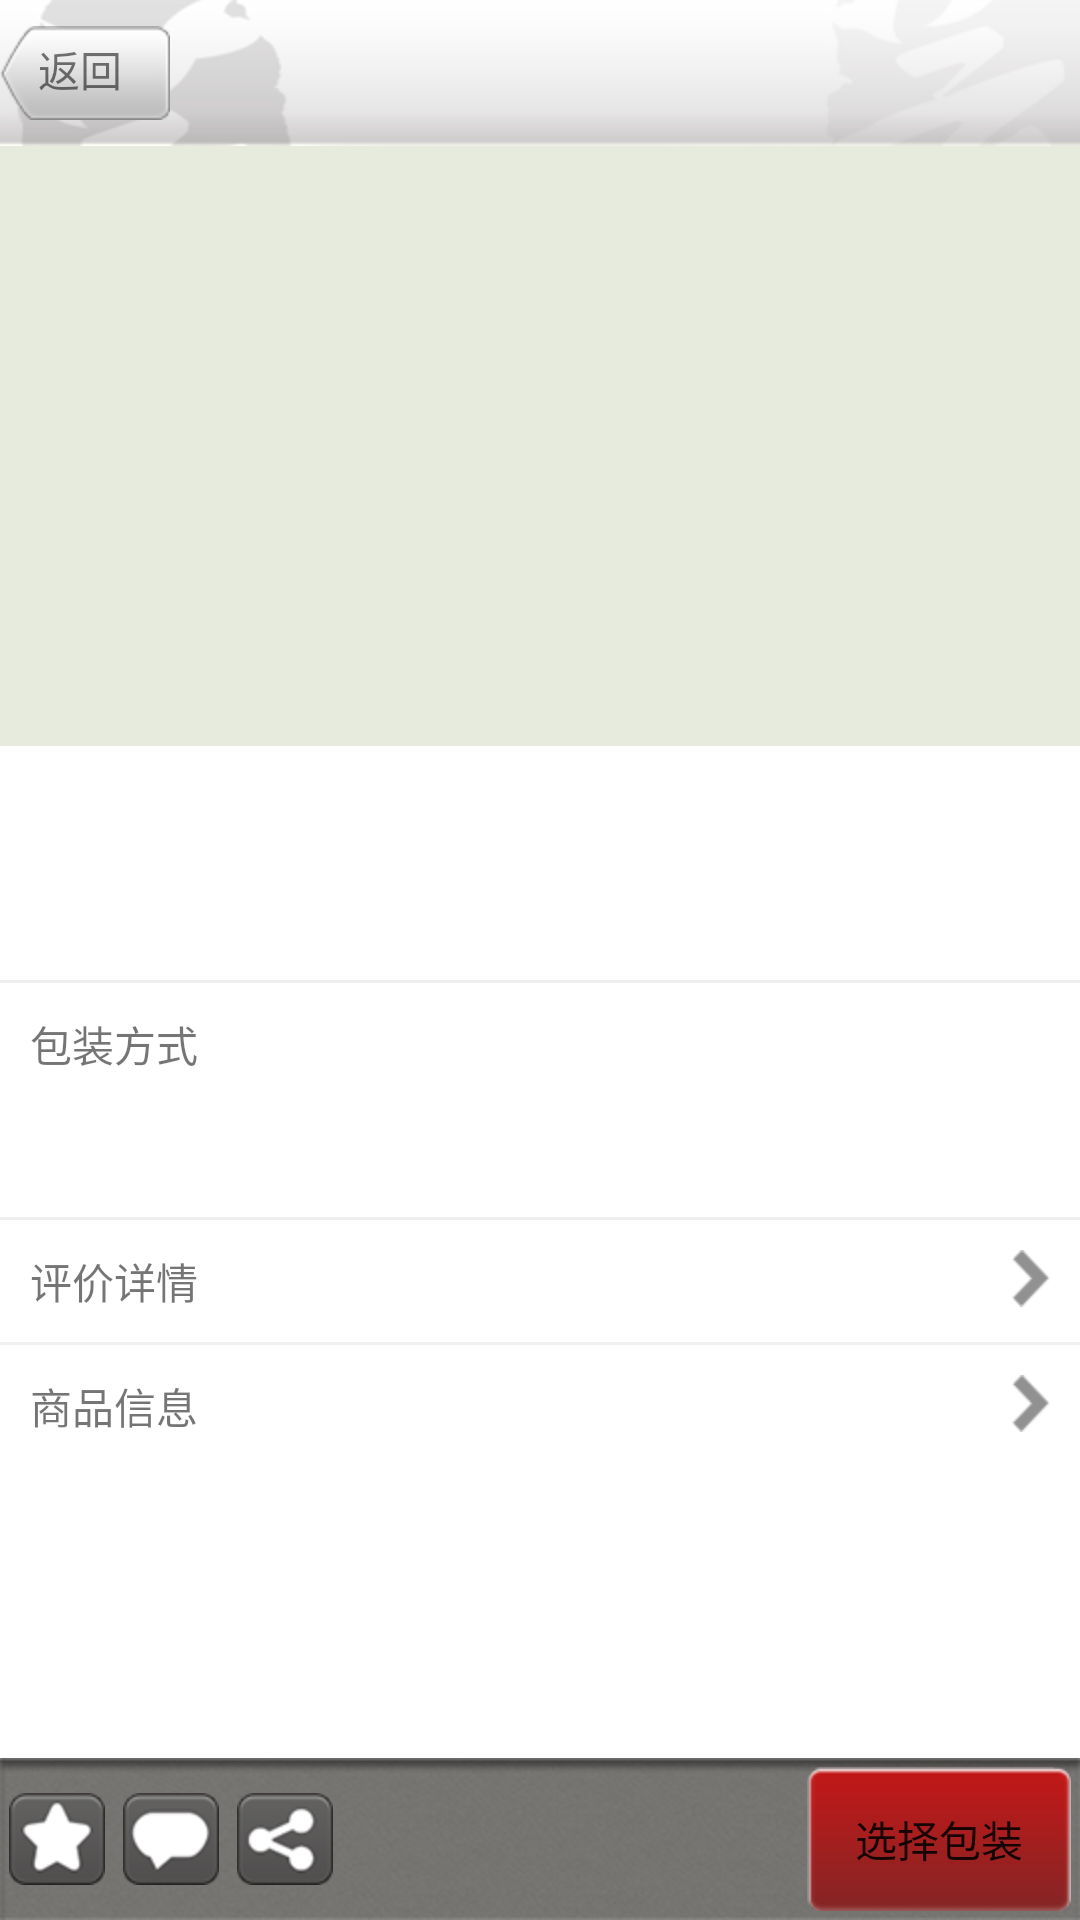

Produce the Android XML layout that renders to this screen, including the resource entries it uses.
<!-- AndroidManifest.xml: application theme AppTheme -->
<!-- res/layout/activity_productdetail.xml -->
<RelativeLayout xmlns:android="http://schemas.android.com/apk/res/android"
    xmlns:tools="http://schemas.android.com/tools"
    android:layout_width="match_parent"
    android:layout_height="match_parent"
    android:background="#FFFFFF"
    tools:context=".Productdetail" >

    <RelativeLayout
        android:id="@+id/rl_up"
        android:layout_width="match_parent"
        android:layout_height="wrap_content"
        android:background="@drawable/title_bg" >

        <TextView
            android:id="@+id/tv_back"
            android:layout_width="wrap_content"
            android:layout_height="wrap_content"
            android:layout_centerVertical="true"
            android:background="@drawable/back_normal"
            android:text="@string/back" />

        <TextView
            android:id="@+id/tv_theme_name"
            android:layout_width="wrap_content"
            android:layout_height="wrap_content"
            android:layout_centerInParent="true"
            android:textSize="20sp" />
    </RelativeLayout>

    <RelativeLayout
        android:id="@+id/rl_pro_one"
        android:layout_below="@id/rl_up"
        android:layout_width="match_parent"
        android:layout_height="200dp"
        android:background="#E7EBDE" >

        <Gallery
            android:id="@+id/gl_productImage"
            android:layout_width="match_parent"
            android:layout_height="match_parent"
            android:spacing="10dp" />
    </RelativeLayout>

    <RelativeLayout
        android:id="@+id/rl_pro_two"
        android:layout_width="match_parent"
        android:layout_height="wrap_content"
        android:layout_below="@id/rl_pro_one" >

        <TextView
            android:id="@+id/tv_productName"
            android:layout_width="wrap_content"
            android:layout_height="wrap_content"
            android:layout_alignParentLeft="true"
            android:layout_margin="10dp" />

        <TextView
            android:id="@+id/tv_productPrice"
            android:layout_width="wrap_content"
            android:layout_height="wrap_content"
            android:layout_alignParentRight="true"
            android:layout_margin="10dp" />

        <TextView
            android:id="@+id/tv_productDesc"
            android:layout_width="wrap_content"
            android:layout_height="wrap_content"
            android:layout_below="@id/tv_productName"
            android:layout_margin="10dp" />
    </RelativeLayout>

    <RelativeLayout
        android:id="@+id/rl_pro_three"
        android:layout_width="match_parent"
        android:layout_height="1dp"
        android:layout_below="@id/rl_pro_two"
        android:background="#EFEFEF" >
    </RelativeLayout>

    <RelativeLayout
        android:id="@+id/rl_pro_four"
        android:layout_width="match_parent"
        android:layout_height="wrap_content"
        android:layout_below="@id/rl_pro_three" >

        <TextView
            android:layout_width="wrap_content"
            android:layout_height="wrap_content"
            android:layout_alignParentLeft="true"
            android:layout_margin="10dp"
            android:text="@string/productPacking" />

        <TextView
            android:id="@+id/tv_productItems"
            android:layout_width="wrap_content"
            android:layout_height="wrap_content"
            android:layout_alignParentRight="true"
            android:layout_margin="10dp" />

        <TextView
            android:id="@+id/tv_productPacking"
            android:layout_width="wrap_content"
            android:layout_height="wrap_content"
            android:layout_below="@id/tv_productItems"
            android:layout_margin="10dp" />
    </RelativeLayout>

    <RelativeLayout
        android:id="@+id/rl_pro_five"
        android:layout_width="match_parent"
        android:layout_height="1dp"
        android:layout_below="@id/rl_pro_four"
        android:background="#EFEFEF" >
    </RelativeLayout>

    <RelativeLayout
        android:id="@+id/rl_pro_six"
        android:layout_width="match_parent"
        android:layout_height="wrap_content"
        android:layout_below="@id/rl_pro_five" >

        <TextView
            android:layout_width="wrap_content"
            android:layout_height="wrap_content"
            android:layout_alignParentLeft="true"
            android:layout_margin="10dp"
            android:text="@string/tv_Evaluation" />

        <TextView
            android:layout_width="wrap_content"
            android:layout_height="wrap_content"
            android:layout_alignParentRight="true"
            android:layout_margin="10dp"
            android:background="@drawable/chevron" />
    </RelativeLayout>

    <RelativeLayout
        android:id="@+id/rl_pro_seven"
        android:layout_width="match_parent"
        android:layout_height="1dp"
        android:layout_below="@id/rl_pro_six"
        android:background="#EFEFEF" >
    </RelativeLayout>

    <RelativeLayout
        android:id="@+id/rl_pro_eight"
        android:layout_width="match_parent"
        android:layout_height="wrap_content"
        android:layout_below="@id/rl_pro_seven" >

        <TextView
            android:layout_width="wrap_content"
            android:layout_height="wrap_content"
            android:layout_alignParentLeft="true"
            android:layout_margin="10dp"
            android:text="@string/commodity_information" />

        <TextView
            android:layout_width="wrap_content"
            android:layout_height="wrap_content"
            android:layout_alignParentRight="true"
            android:layout_margin="10dp"
            android:background="@drawable/chevron" />
    </RelativeLayout>

    <RelativeLayout
        android:id="@+id/rl_pro_night"
        android:layout_width="match_parent"
        android:layout_height="wrap_content"
        android:layout_alignParentBottom="true"
        android:background="@drawable/gray_bg" >

        <ImageView
            android:id="@+id/img_collects"
            android:layout_width="wrap_content"
            android:layout_height="wrap_content"
            android:layout_centerVertical="true"
            android:layout_margin="3dp"
            android:adjustViewBounds="true"
            android:contentDescription="@null"
            android:gravity="center"
            android:scaleType="fitXY"
            android:src="@drawable/collect_btn_normal" />

        <ImageView
            android:id="@+id/img_comment"
            android:layout_width="wrap_content"
            android:layout_height="wrap_content"
            android:layout_centerVertical="true"
            android:layout_margin="3dp"
            android:layout_toRightOf="@id/img_collects"
            android:adjustViewBounds="true"
            android:contentDescription="@null"
            android:gravity="center"
            android:scaleType="fitXY"
            android:src="@drawable/comment_btn_normal" />

        <ImageView
            android:id="@+id/img_recommend"
            android:layout_width="wrap_content"
            android:layout_height="wrap_content"
            android:layout_centerVertical="true"
            android:layout_margin="3dp"
            android:layout_toRightOf="@id/img_comment"
            android:adjustViewBounds="true"
            android:contentDescription="@null"
            android:gravity="center"
            android:scaleType="fitXY"
            android:src="@drawable/recommend_btn_normal" />

        <Button
            android:id="@+id/btn_choice_packing"
            android:layout_width="wrap_content"
            android:layout_height="wrap_content"
            android:layout_alignParentRight="true"
            android:layout_centerVertical="true"
            android:layout_margin="3dp"
            android:background="@drawable/red_btn_normal"
            android:gravity="center"
            android:text="@string/btn_choice_packing"
            android:textSize="14sp" />
    </RelativeLayout>

</RelativeLayout>
<!-- resources referenced by this layout -->
<resources>
  <!-- drawable chevron: png bitmap (drawable-hdpi, 385 bytes) -->
  <!-- drawable collect_btn_normal: png bitmap (drawable-hdpi, 5105 bytes) -->
  <!-- drawable comment_btn_normal: png bitmap (drawable-hdpi, 4792 bytes) -->
  <!-- drawable gray_bg: png bitmap (drawable-hdpi, 39015 bytes) -->
  <!-- drawable recommend_btn_normal: png bitmap (drawable-hdpi, 5460 bytes) -->
  <!-- drawable title_bg: png bitmap (drawable-hdpi, 7524 bytes) -->
  <string name="back">返回</string>
  <string name="btn_choice_packing">选择包装</string>
  <string name="commodity_information">商品信息</string>
  <string name="productPacking">包装方式</string>
  <string name="tv_Evaluation">评价详情</string>
  <style name="AppTheme" parent="AppBaseTheme">
          
      </style>
  <style name="AppBaseTheme" parent="@style/Theme.AppCompat.Light">
          
          
      </style>
</resources>
